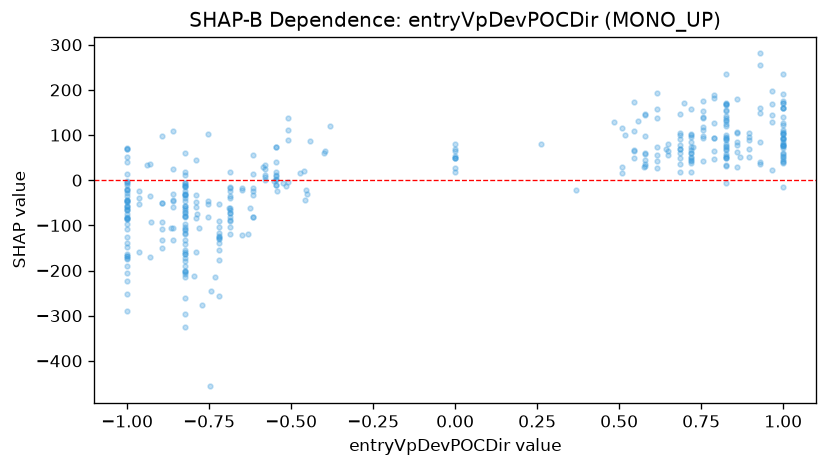

Source data for this figure (header and first rows):
feature_value, shap_value
0.615, 192.7
0.825, 93.52
1.0, 79.81
0.545, 64.87
-0.825, -204
-0.72, -52.81
-1.0, -22.53
-0.86, -44.01
-0.78, -105.3
0.0, 54.37
-0.72, -139.3
-0.5144, -12.49
-0.825, -119.7
-1.0, -251.1
-0.51, -3.189
-0.615, -81.71
-0.79, -48.44
0.0, 48.48
-0.545, 41.43
-0.825, -5.21
-0.825, -261.2
-0.825, -31.28
-0.58, 0.605
-0.685, -73.69
-0.72, -103.1
-0.965, -39.43
-0.895, -51.45
-0.5237, -7.134
-0.5852, 28.9
0.0, 26.56
-0.4417, 86.21
-0.965, -159.2
-0.825, -72.41
-0.685, -35.5
0.965, 169.3
0.825, 69.78
0.8688, 50.35
0.6989, 171.9
0.79, 92.82
0.86, 30.01
0.93, 160
-1.0, -43.73
-1.0, 68.45
-1.0, -148.7
0.685, 69.63
1.0, 105.4
0.825, 49.51
1.0, 79.03
-0.825, -116.4
0.7259, 72.76
-0.825, -45.66
-1.0, -189.7
-0.825, -159.3
1.0, 75.81
1.0, 42.11
1.0, 122.4
-0.825, -60.6
1.0, 39.67
1.0, 191.3
1.0, 171.4
... 328 more rows
